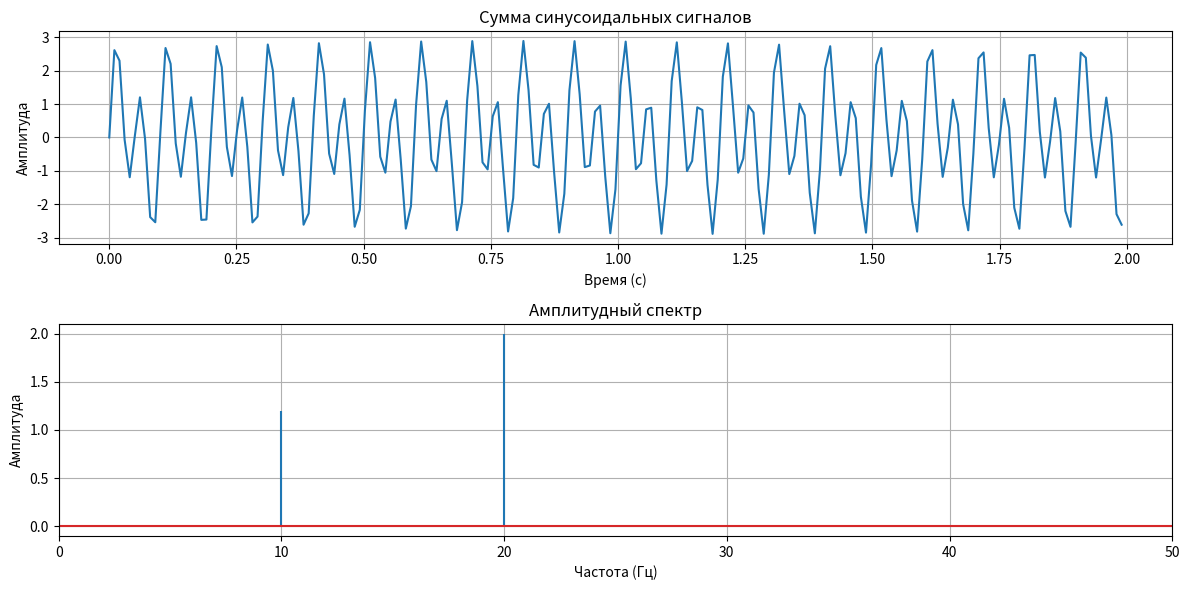

Here is the Python script that generated this plot:
# Смоделировать временной ряд длительностью 2 секунды суммы синусоидального
# сигнала с амплитудой 1.2 и частотой 10 Гц и синусоидального сигнала с амплитудой
# 2 и частотой 20 Гц при частоте дискретизации 100 Гц. Отобразить созданный
# временной ряд графически. Используя созданную в п. 3.1 подпрограмму, построить и
# отобразить на графике амплитудный спектр созданной реализации. Значения на оси
# частот графика амплитудного спектра отображать в герцах.
import numpy as np
import matplotlib.pyplot as plt
import math
# функция для вычисления дискретного преобразования Фурье
def DFT(signal,sampling_rate):
    N=len(signal)
    if (N%2==1):
        M=round(N/2)+1
    else:
        M=N/2
    M=int(M)    
    ah = np.zeros(M)  # массив для коэффициентов a_h
    bh = np.zeros(M)  # массив для коэффициентов b_h

    for h in range(0, M):
        sum_sig1 = 0.0
        sum_sig2 = 0.0
        fh = h/N*sampling_rate  # частота
        for i in range(N):
            
            sum_sig1 += signal[i] * np.cos(2 * np.pi * fh * (i / sampling_rate))
            sum_sig2 += signal[i] * np.sin(2 * np.pi * fh * (i / sampling_rate))

        ah[h] = (2 / N) * sum_sig1
        bh[h] = (-2 / N) * sum_sig2

    return ah, bh

# параметры
fs = 100  # частота дискретизации (Гц)
duration = 2  # длительность сигнала (сек)
t = np.linspace(0, duration, int(fs * duration))  # временные метки

# генерация синусоидальных сигналов
amplitude1 = 1.2
frequency1 = 10  # частота первого сигнала (Гц)
signal1 = amplitude1 * np.sin(2 * np.pi * frequency1 * t[:-1])

amplitude2 = 2
frequency2 = 20  # частота второго сигнала (Гц)
signal2 = amplitude2 * np.sin(2 * np.pi * frequency2 * t[:-1])

# сумма сигналов
combined_signal = signal1 + signal2

# вычисление коэффициентов ДПФ
N = len(combined_signal)
a_h, b_h = DFT(combined_signal, N)

# вычисление амплитудного спектра
amplitude_spectrum = np.sqrt(a_h**2 + b_h**2)

# построение графиков
plt.figure(figsize=(12, 6))

# график временного ряда
plt.subplot(2, 1, 1)
plt.plot(t[:-1], combined_signal)
plt.title('Сумма синусоидальных сигналов')
plt.xlabel('Время (с)')
plt.ylabel('Амплитуда')
plt.grid()

# график амплитудного спектра
frequencies = np.linspace(0, fs / 2, len(amplitude_spectrum))  # частоты для оси x
plt.subplot(2, 1, 2)
plt.stem(frequencies, amplitude_spectrum, markerfmt='' )
plt.title('Амплитудный спектр')
plt.xlabel('Частота (Гц)')
plt.ylabel('Амплитуда')
plt.xlim(0, fs / 2)  # ограничиваем ось x до половины частоты дискретизации
plt.grid()

plt.tight_layout()
plt.show()
